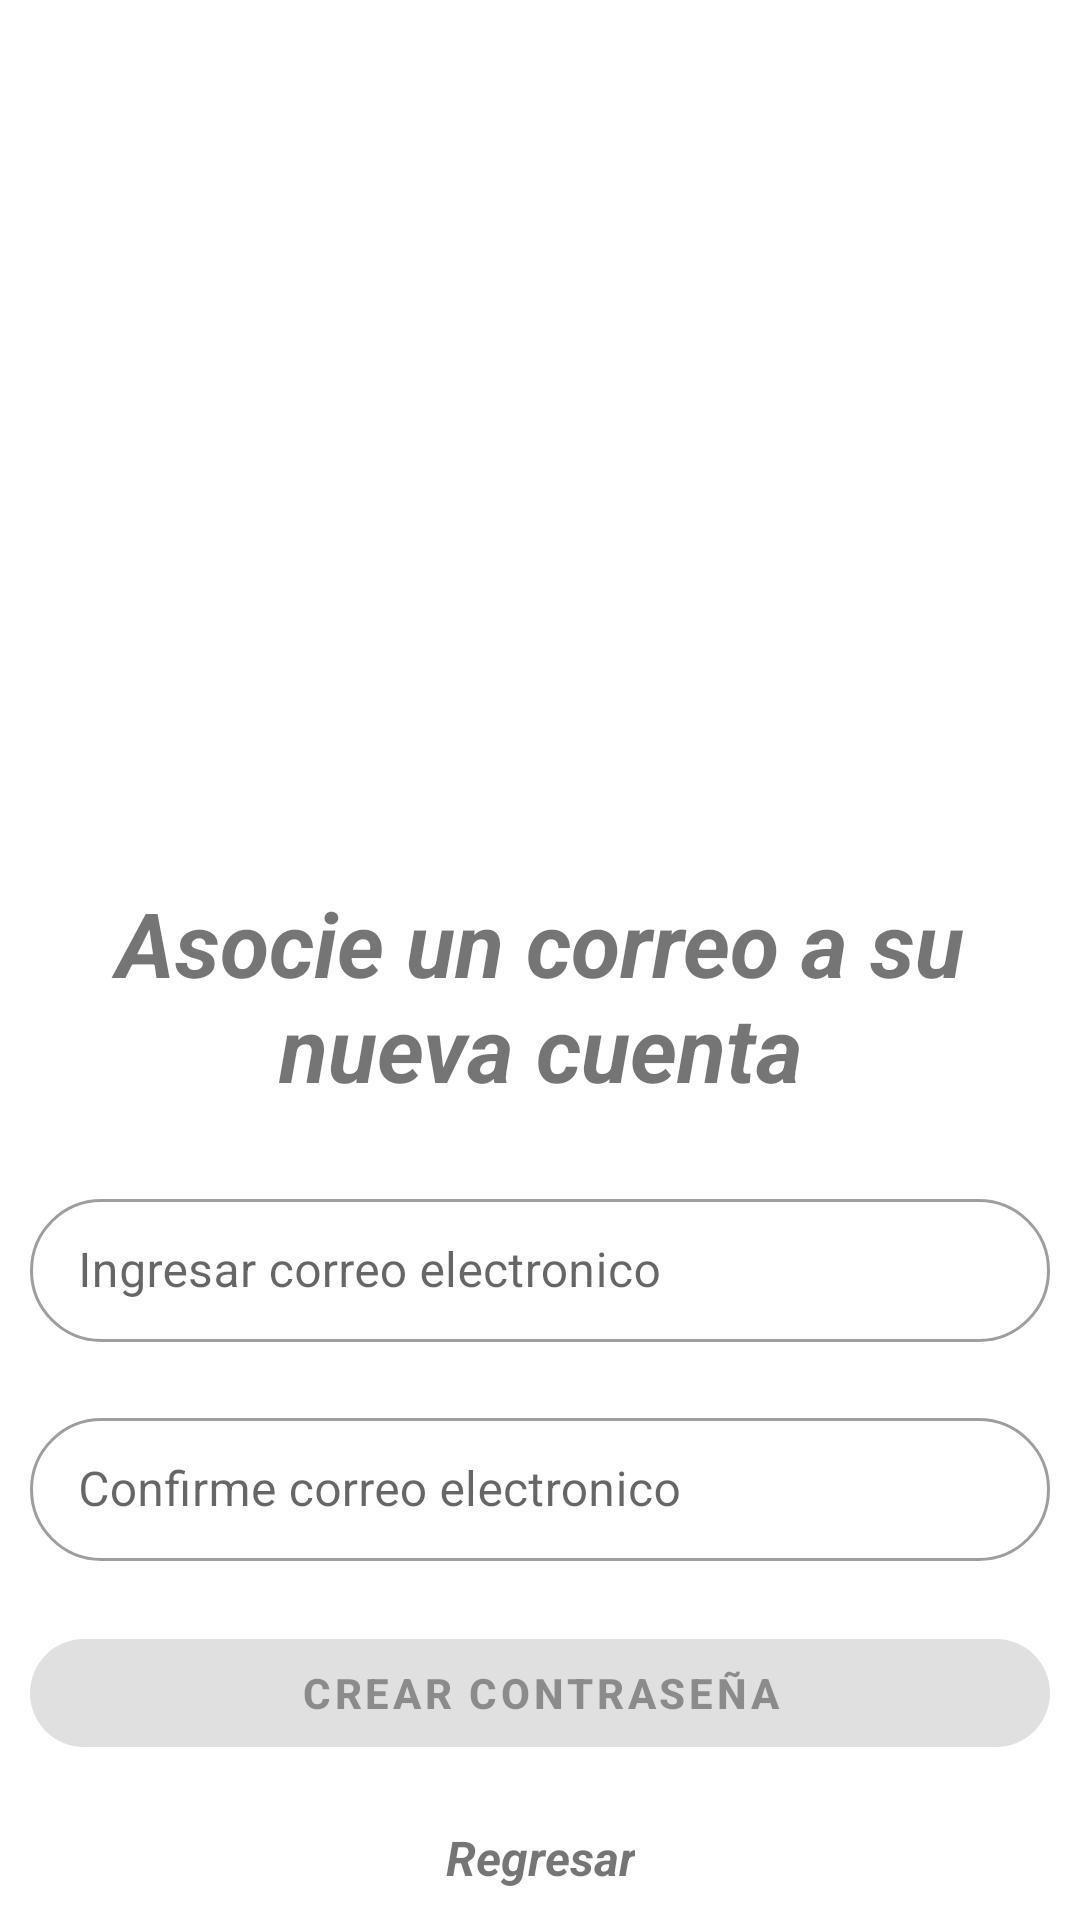

Android layout source for this screen:
<!-- AndroidManifest.xml: application theme Theme.TraceDent -->
<!-- res/layout/fragment_register_g1.xml -->
<?xml version="1.0" encoding="utf-8"?>
<androidx.constraintlayout.widget.ConstraintLayout
    xmlns:android="http://schemas.android.com/apk/res/android"
    xmlns:tools="http://schemas.android.com/tools"
    xmlns:app="http://schemas.android.com/apk/res-auto"
    android:layout_width="match_parent"
    android:layout_height="match_parent"
    tools:context=".views.fragments.Register.RegisterG1Fragment">

    
    <com.google.android.material.imageview.ShapeableImageView
        android:id="@+id/siv_password"
        android:layout_width="match_parent"
        android:layout_height="0dp"
        android:layout_margin="15dp"
        android:scaleType="fitCenter"
        app:layout_constraintStart_toStartOf="parent"
        app:layout_constraintEnd_toEndOf="parent"
        app:layout_constraintTop_toTopOf="parent"
        app:layout_constraintBottom_toTopOf="@id/tv_key_information"
        app:srcCompat="@drawable/ic_baseline_mail_outline_24"/>

    
    <TextView
        android:id="@+id/tv_key_information"
        android:layout_width="match_parent"
        android:layout_height="wrap_content"
        android:layout_margin="15dp"
        android:gravity="center_horizontal"
        android:text="Asocie un correo a su nueva cuenta"
        android:textSize="30sp"
        android:textStyle="bold|italic"
        app:layout_constraintStart_toStartOf="parent"
        app:layout_constraintEnd_toEndOf="parent"
        app:layout_constraintTop_toBottomOf="@id/siv_password"
        app:layout_constraintBottom_toTopOf="@id/til_email" />

    
    <com.google.android.material.textfield.TextInputLayout
        android:id="@+id/til_email"
        android:layout_width="match_parent"
        android:layout_height="wrap_content"
        android:layout_margin="10dp"
        android:gravity="start"
        android:hint="Ingresar correo electronico"
        android:textSize="16sp"
        app:endIconMode="clear_text"
        app:layout_constraintStart_toStartOf="parent"
        app:layout_constraintEnd_toEndOf="parent"
        app:layout_constraintTop_toBottomOf="@id/tv_key_information"
        app:layout_constraintBottom_toTopOf="@id/til_email2"
        app:boxCornerRadiusTopStart="30dp"
        app:boxCornerRadiusTopEnd="30dp"
        app:boxCornerRadiusBottomStart="30dp"
        app:boxCornerRadiusBottomEnd="30dp"
        app:startIconDrawable="@drawable/ic_baseline_mail_outline_24"
        style="@style/Widget.MaterialComponents.TextInputLayout.OutlinedBox.Dense">

        <com.google.android.material.textfield.TextInputEditText
            android:id="@+id/tiet_email"
            android:layout_width="match_parent"
            android:layout_height="wrap_content"
            android:inputType="textEmailAddress" />
    </com.google.android.material.textfield.TextInputLayout>

    
    <com.google.android.material.textfield.TextInputLayout
        android:id="@+id/til_email2"
        android:layout_width="match_parent"
        android:layout_height="wrap_content"
        android:layout_margin="10dp"
        android:gravity="start"
        android:hint="Confirme correo electronico"
        android:textSize="16sp"
        app:endIconMode="clear_text"
        app:layout_constraintStart_toStartOf="parent"
        app:layout_constraintEnd_toEndOf="parent"
        app:layout_constraintTop_toBottomOf="@id/til_email"
        app:layout_constraintBottom_toTopOf="@id/btn_create_password"
        app:boxCornerRadiusTopStart="30dp"
        app:boxCornerRadiusTopEnd="30dp"
        app:boxCornerRadiusBottomStart="30dp"
        app:boxCornerRadiusBottomEnd="30dp"
        app:startIconDrawable="@drawable/ic_baseline_mail_outline_24"
        style="@style/Widget.MaterialComponents.TextInputLayout.OutlinedBox.Dense">
        <com.google.android.material.textfield.TextInputEditText
            android:id="@+id/tiet_email2"
            android:layout_width="match_parent"
            android:layout_height="wrap_content"
            android:inputType="textEmailAddress" />
    </com.google.android.material.textfield.TextInputLayout>

    
    <com.google.android.material.button.MaterialButton
        android:id="@+id/btn_create_password"
        android:layout_width="match_parent"
        android:layout_height="wrap_content"
        android:layout_margin="10dp"
        android:gravity="center"
        android:text="Crear contraseña"
        android:textStyle="bold"
        android:clickable="false"
        android:enabled="false"
        app:cornerRadius="30dp"
        app:layout_constraintStart_toStartOf="parent"
        app:layout_constraintEnd_toEndOf="parent"
        app:layout_constraintTop_toBottomOf="@id/til_email2"
        app:layout_constraintBottom_toTopOf="@id/tv_go_back"/>

    
    <TextView
        android:id="@+id/tv_go_back"
        android:layout_width="wrap_content"
        android:layout_height="wrap_content"
        android:layout_margin="10dp"
        android:gravity="center_horizontal"
        android:text="Regresar"
        android:textSize="16sp"
        android:textStyle="bold|italic"
        app:layout_constraintStart_toStartOf="parent"
        app:layout_constraintEnd_toEndOf="parent"
        app:layout_constraintTop_toBottomOf="@id/btn_create_password"
        app:layout_constraintBottom_toBottomOf="parent" />

</androidx.constraintlayout.widget.ConstraintLayout>
<!-- resources referenced by this layout -->
<resources>
  <style name="Theme.TraceDent" parent="Theme.MaterialComponents.DayNight.NoActionBar">
          
          <item name="colorPrimary">@color/primaryColor</item>
          <item name="colorPrimaryVariant">@color/primaryDarkColor</item>
          <item name="colorOnPrimary">@color/secondaryTextColor</item>
          
          <item name="colorSecondary">@color/primaryColor</item>
          <item name="colorSecondaryVariant">@color/secondaryTextColor</item>
          <item name="colorOnSecondary">@color/secondaryTextColor</item>
          
          <item name="android:statusBarColor" tools:targetApi="l">?attr/colorPrimaryVariant</item>
          
      </style>
  <color name="primaryColor">#01579b</color>
  <color name="primaryDarkColor">#002f6c</color>
  <color name="secondaryTextColor">#e9eaff</color>
</resources>
